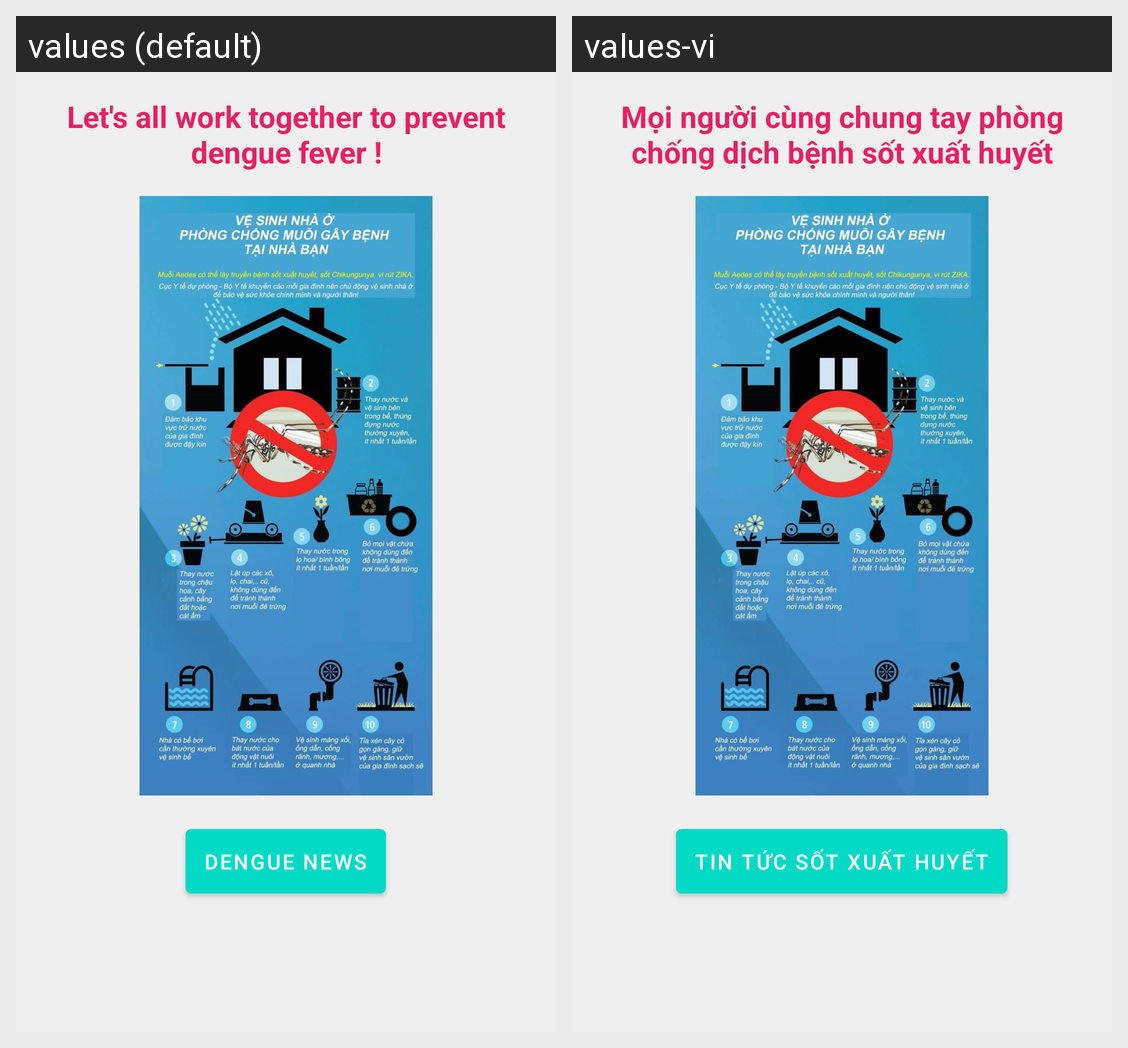

Here is an Android app screen in its default locale and in the app's own translations. Write out the translated-string differences for the strings that appear on this screen.
Android screen res/layout/fragment_home.xml rendered under 2 locales, left to right: values (default), values-vi. Device: Nexus 5 (rendered at 1080×1920; each locale shown at half size, 540×960, under a caption strip naming it); theme Theme.Nimpe.
Strings drawn on this screen, with the default value and each locale's value (text and hints the layout hard-codes, and strings that could not be matched under every locale, appear in the picture but are not listed):

home_everyone
  values: Let's all work together to prevent dengue fever !
  values-vi: Mọi người cùng chung tay phòng chống dịch bệnh sốt xuất huyết

home_button
  values: Dengue News
  values-vi: Tin tức sốt xuất huyết
